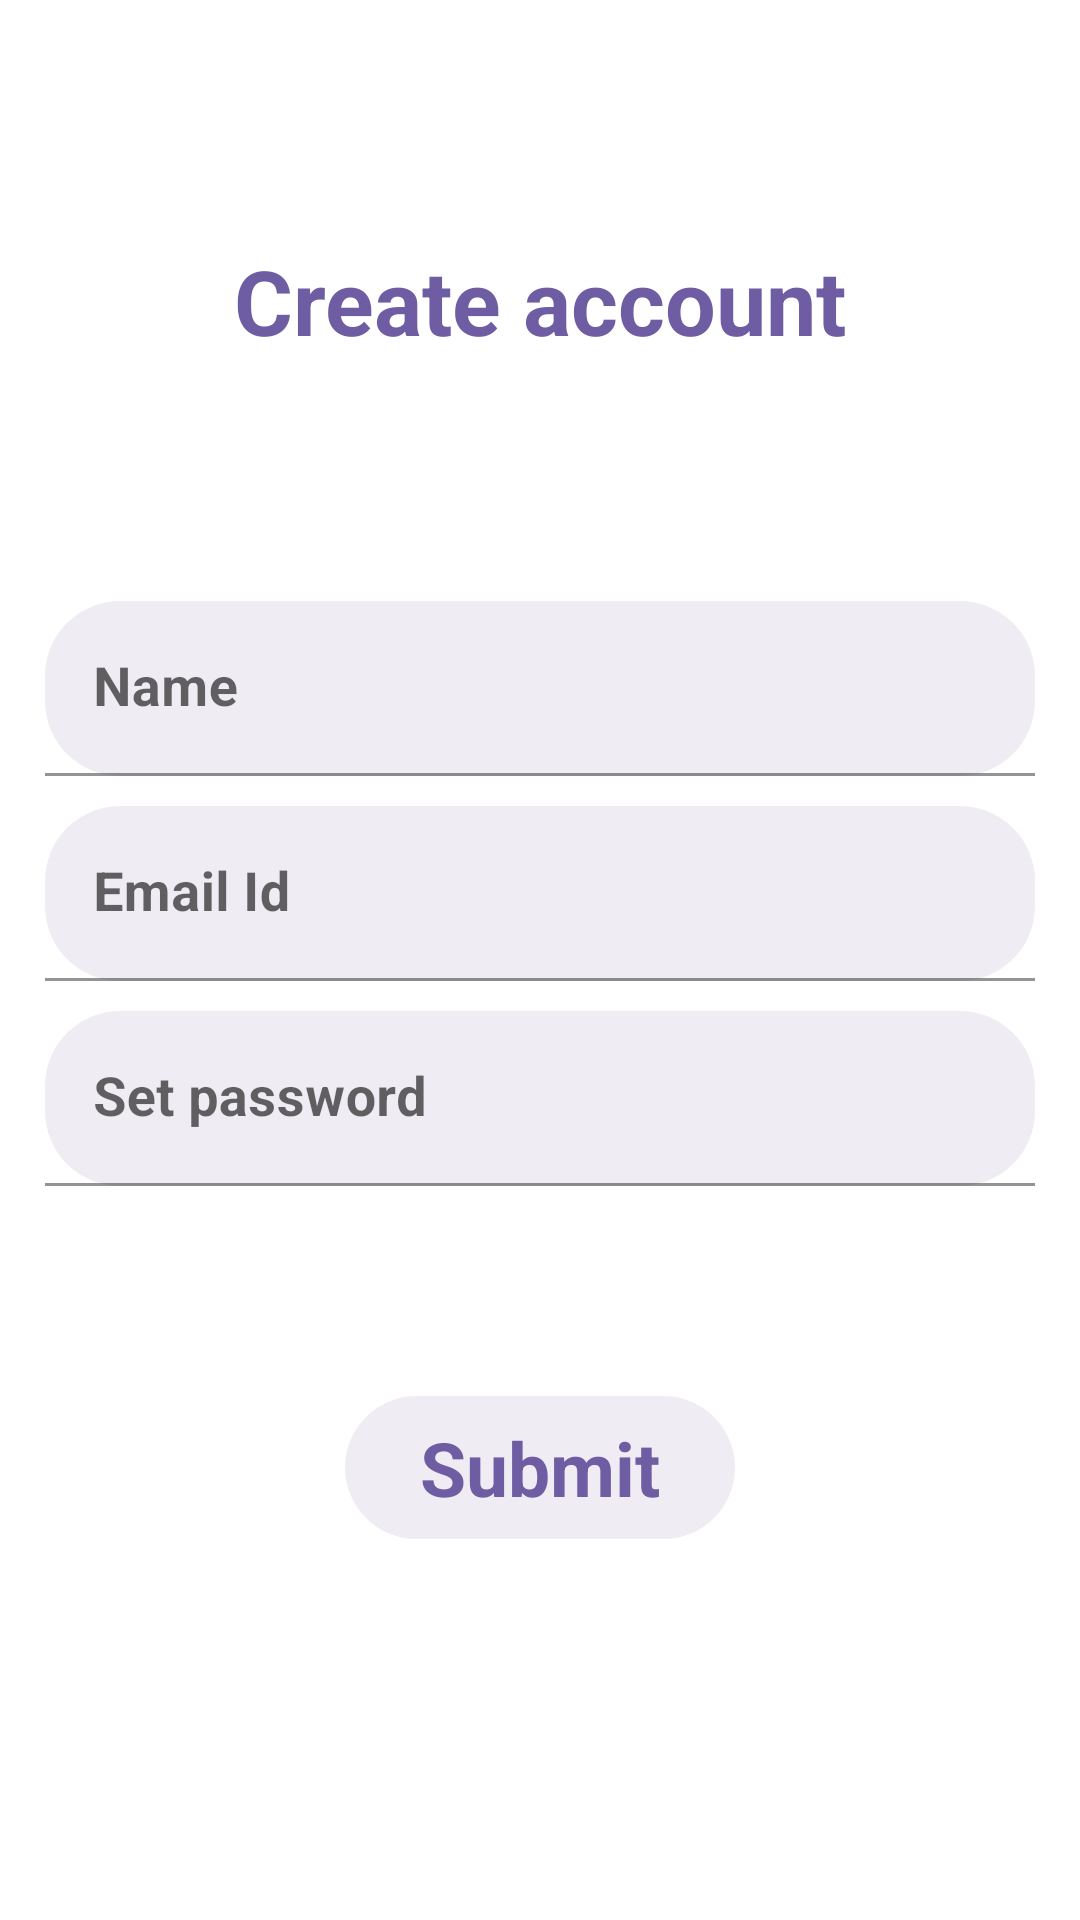

Android layout source for this screen:
<!-- AndroidManifest.xml: application theme Theme.Retrofit_Demo -->
<!-- res/layout/activity_register.xml -->
<?xml version="1.0" encoding="utf-8"?>
<LinearLayout xmlns:android="http://schemas.android.com/apk/res/android"
    xmlns:app="http://schemas.android.com/apk/res-auto"
    xmlns:tools="http://schemas.android.com/tools"
    android:layout_width="match_parent"
    android:layout_height="match_parent"
    android:orientation="vertical"
    tools:context=".RegisterActivity">

    <TextView
        android:layout_width="match_parent"
        android:layout_height="wrap_content"
        android:layout_marginHorizontal="15dp"
        android:layout_marginTop="80dp"
        android:hint="Create account"
        android:gravity="center"
        android:textColor="#6F5DA3"
        android:textColorHint="#6F5DA3"
        android:textSize="30dp"
        android:textStyle="bold" />

    <com.google.android.material.textfield.TextInputLayout
        android:layout_width="match_parent"
        android:layout_height="wrap_content">

        <EditText
            android:id="@+id/name"
            android:layout_width="match_parent"
            android:layout_height="wrap_content"
            android:layout_marginHorizontal="15dp"
            android:layout_marginTop="80dp"
            android:background="@drawable/border"
            android:hint="Name"
            android:textColor="#6F5DA3"
            android:textColorHint="#6F5DA3"
            android:textSize="18dp"
            android:textStyle="bold" />

    </com.google.android.material.textfield.TextInputLayout>

    <com.google.android.material.textfield.TextInputLayout
        android:layout_width="match_parent"
        android:layout_height="wrap_content"
        android:layout_marginTop="10dp">

        <EditText
            android:id="@+id/email"
            android:layout_width="match_parent"
            android:layout_height="wrap_content"
            android:layout_marginHorizontal="15dp"
            android:background="@drawable/border"
            android:hint="Email Id"
            android:textColor="#6F5DA3"
            android:textColorHint="#6F5DA3"
            android:textSize="18dp"
            android:textStyle="bold" />

    </com.google.android.material.textfield.TextInputLayout>

    <com.google.android.material.textfield.TextInputLayout
        android:layout_width="match_parent"
        android:layout_height="wrap_content"
        android:layout_marginTop="10dp">

        <EditText
            android:id="@+id/password"
            android:layout_width="match_parent"
            android:layout_height="wrap_content"
            android:layout_marginHorizontal="15dp"
            android:background="@drawable/border"
            android:hint="Set password"
            android:textColor="#6F5DA3"
            android:textColorHint="#6F5DA3"
            android:textSize="18dp"
            android:textStyle="bold" />

    </com.google.android.material.textfield.TextInputLayout>

    <TextView
        android:layout_width="wrap_content"
        android:layout_height="wrap_content"
        android:id="@+id/submit"
        android:layout_gravity="center"
        android:layout_marginTop="70dp"
        android:background="@drawable/border"
        android:paddingHorizontal="25dp"
        android:paddingVertical="7dp"
        android:text="Submit"
        android:textColor="#6F5DA3"
        android:textSize="25dp"
        android:textStyle="bold" />

</LinearLayout>
<!-- resources referenced by this layout -->
<resources>
  <!-- drawable border (drawable) -->
  <?xml version="1.0" encoding="utf-8"?>
  <shape xmlns:android="http://schemas.android.com/apk/res/android">
  
      <solid android:color="#F0ECF3"/>
  
      <corners android:radius="25dp"/>
  </shape>
  <style name="Theme.Retrofit_Demo" parent="Theme.MaterialComponents.Light.NoActionBar">
          
          <item name="colorPrimary">@color/purple_500</item>
          <item name="colorPrimaryVariant">@color/purple_700</item>
          <item name="colorOnPrimary">@color/white</item>
          
          <item name="colorSecondary">@color/teal_200</item>
          <item name="colorSecondaryVariant">@color/teal_700</item>
          <item name="colorOnSecondary">@color/black</item>
          
          <item name="android:statusBarColor">?attr/colorPrimaryVariant</item>
          
      </style>
  <!-- not gathered from this repository: default colours our renderer supplied (Android Studio template values) -->
  <color name="purple_500">#FF6200EE</color>
  <color name="purple_700">#FF3700B3</color>
  <color name="teal_200">#FF03DAC5</color>
  <color name="teal_700">#FF018786</color>
  <color name="black">#FF000000</color>
  <color name="white">#FFFFFFFF</color>
</resources>
